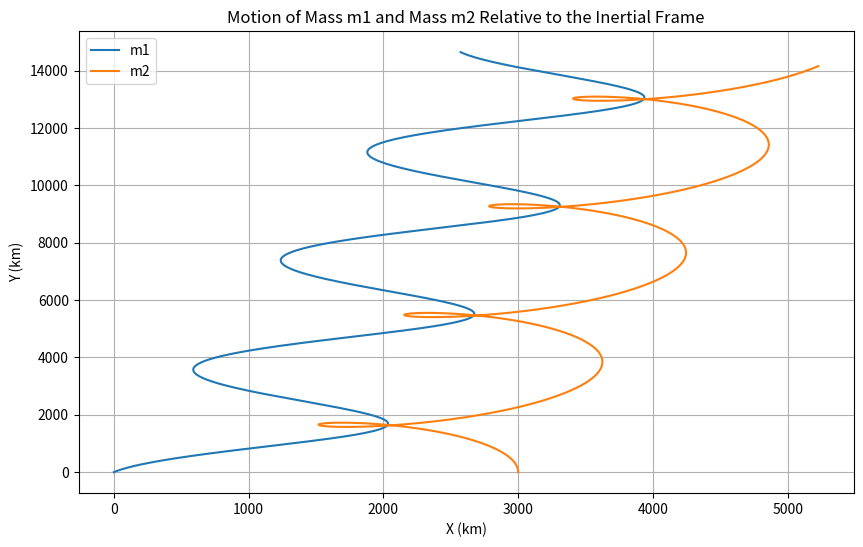
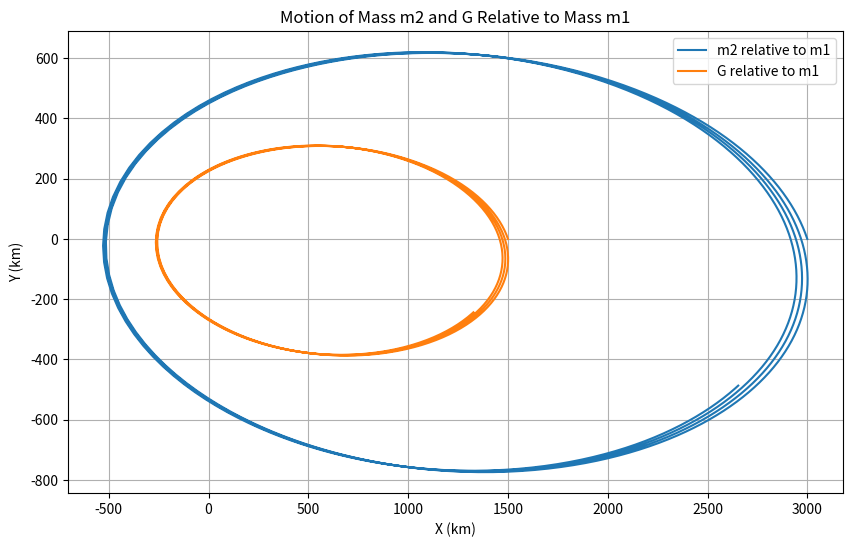
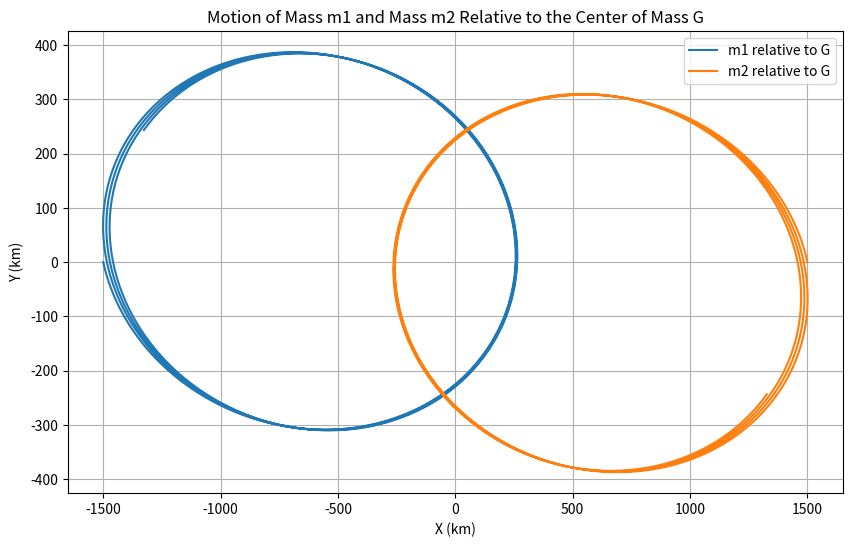

Here is the Python script that generated these plots, in order:
import numpy as np
import matplotlib.pyplot as plt
from scipy.integrate import solve_ivp

# Define the function to compute the derivatives of the state vector
def f(t, y):
    G = 6.67259e-20  # Universal gravitational constant (km^3/kg/s^2)
    # Extracting the positions and velocities of bodies 1 and 2 from the state vector y
    R1 = y[:3]
    R2 = y[3:6]
    V1 = y[6:9]
    V2 = y[9:]

    # Calculating the relative position vector
    r_rel = R2 - R1
    
    # Calculating the magnitude of the relative position vector
    r_rel_mag = np.linalg.norm(r_rel)
    
    # Calculating the acceleration of body 1 due to gravitational force from body 2
    a1 = G * m2 / (r_rel_mag ** 3) * r_rel
    
    # Calculating the acceleration of body 2 due to gravitational force from body 1
    a2 = -G * m1 / (r_rel_mag ** 3) * r_rel
    
    # Return the derivatives
    return np.concatenate((V1, V2, a1, a2))

# Define initial conditions
m1 = 1.0e26  # mass of body 1 (kg)
m2 = 1.0e26  # mass of body 2 (kg)
R1_0 = np.array([0, 0, 0])   # initial position (km) of body 1
R2_0 = np.array([3000, 0, 0])   # initial position (km) of body 2
V1_0 = np.array([10, 20, 30])   # initial velocity (km/s) of body 1
V2_0 = np.array([0, 40, 0])     # initial velocity (km/s) of body 2
y0 = np.concatenate((R1_0, R2_0, V1_0, V2_0))  # initial state vector

# Define time span
t_span = (0, 480)  # initial and final time (s)

# Use RKF4(5) method to integrate the equations of motion
sol = solve_ivp(f, t_span, y0, method='RK45', t_eval=np.linspace(0, 480, 1000))

# Extract the solution
t = sol.t
y = sol.y

# Extract the positions and velocities of bodies 1 and 2
R1 = y[:3]
R2 = y[3:6]

# Plot the motion of mass m1 and mass m2 relative to the inertial frame
plt.figure(figsize=(10, 6))
plt.plot(R1[0], R1[1], label='m1')
plt.plot(R2[0], R2[1], label='m2')
plt.xlabel('X (km)')
plt.ylabel('Y (km)')
plt.title('Motion of Mass m1 and Mass m2 Relative to the Inertial Frame')
plt.legend()
plt.grid(True)
plt.show()

# Calculate the motion of mass m2 and the center of mass G relative to mass m1
RG = (m1 * R1 + m2 * R2) / (m1 + m2)
R2_rel = R2 - R1
GRG_rel = RG - R1

# Plot the motion of mass m2 and G relative to m1
plt.figure(figsize=(10, 6))
plt.plot(R2_rel[0], R2_rel[1], label='m2 relative to m1')
plt.plot(GRG_rel[0], GRG_rel[1], label='G relative to m1')
plt.xlabel('X (km)')
plt.ylabel('Y (km)')
plt.title('Motion of Mass m2 and G Relative to Mass m1')
plt.legend()
plt.grid(True)
plt.show()

# Calculate the motion of m1 and m2 relative to the center of mass G
m1_G_rel = R1 - RG
m2_G_rel = R2 - RG

# Plot the motion of m1 and m2 relative to the center of mass G
plt.figure(figsize=(10, 6))
plt.plot(m1_G_rel[0], m1_G_rel[1], label='m1 relative to G')
plt.plot(m2_G_rel[0], m2_G_rel[1], label='m2 relative to G')
plt.xlabel('X (km)')
plt.ylabel('Y (km)')
plt.title('Motion of Mass m1 and Mass m2 Relative to the Center of Mass G')
plt.legend()
plt.grid(True)
plt.show()

